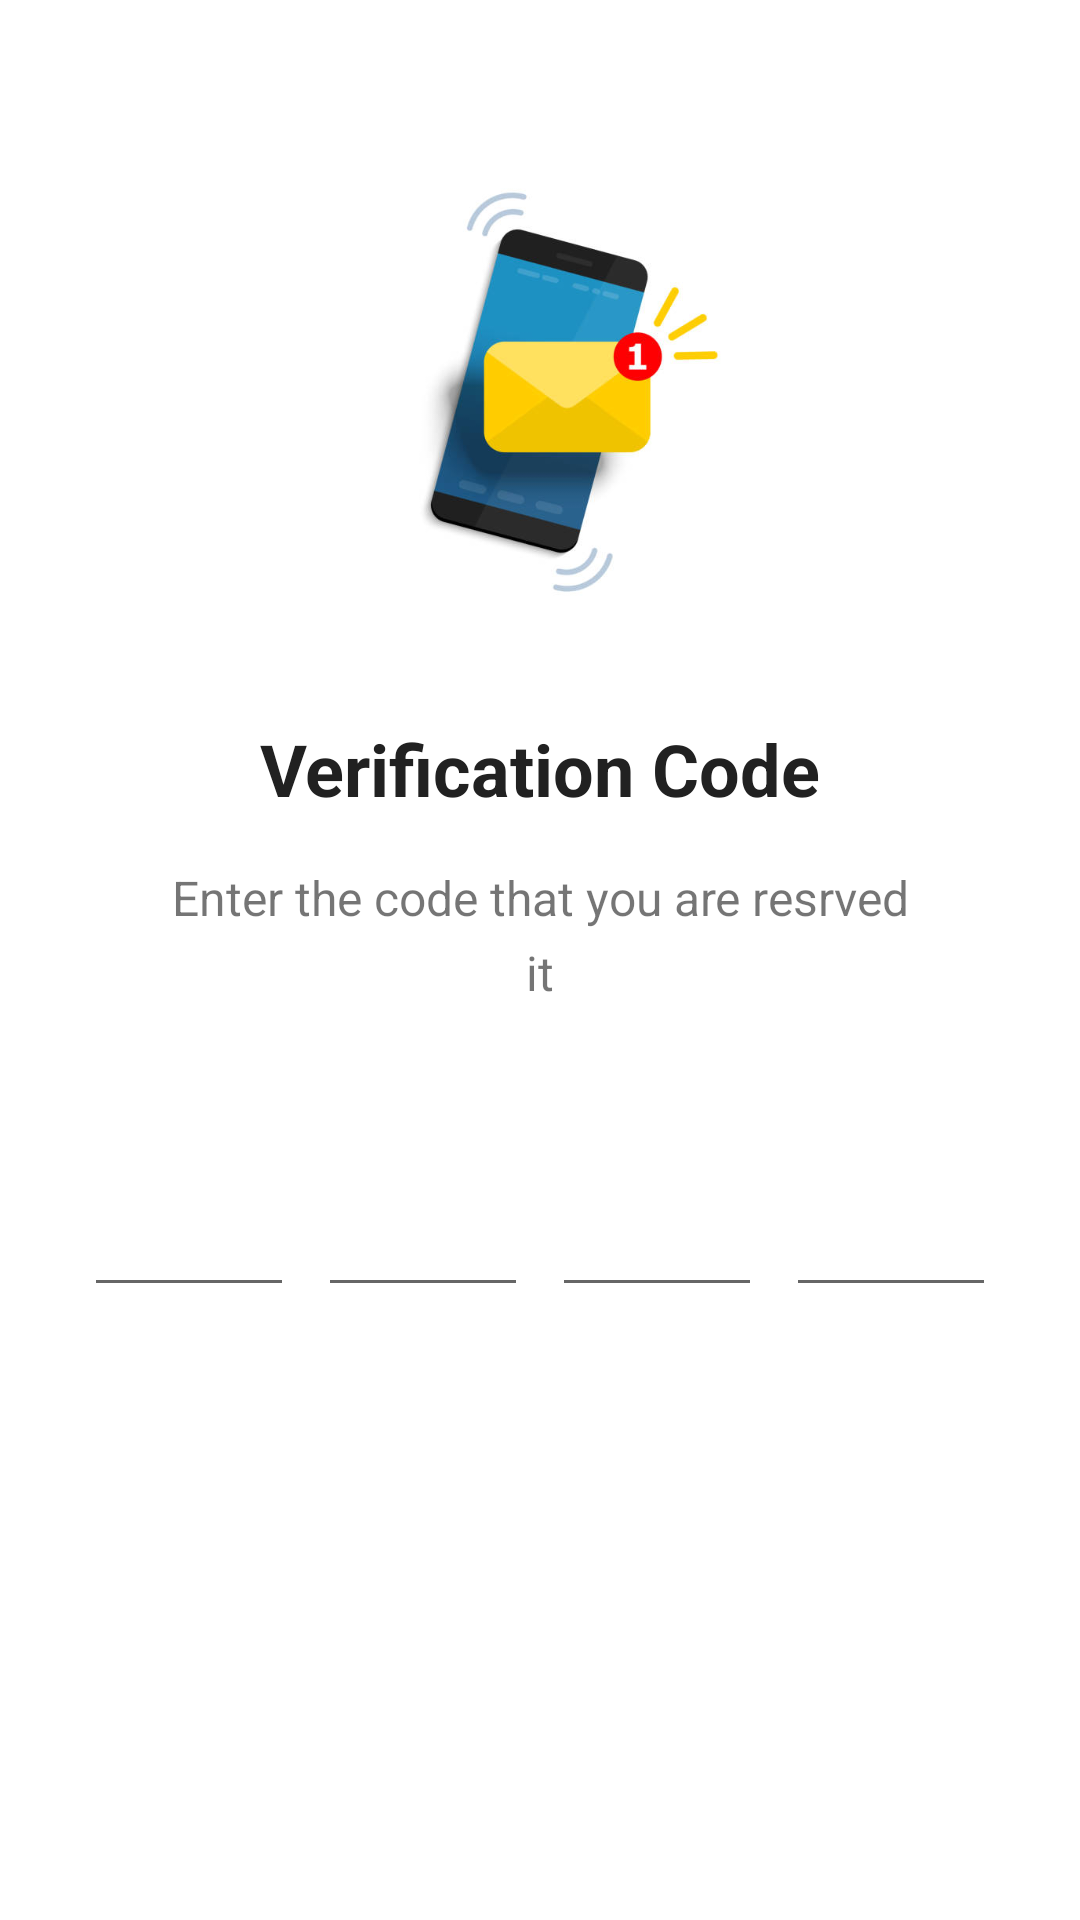

Layout XML and referenced resources for this Android screen:
<!-- AndroidManifest.xml: application theme Theme.BalanceApplication -->
<!-- res/layout/activity_finish_login.xml -->
<?xml version="1.0" encoding="utf-8"?>
<androidx.constraintlayout.widget.ConstraintLayout
    xmlns:android="http://schemas.android.com/apk/res/android"
    xmlns:app="http://schemas.android.com/apk/res-auto"
    xmlns:tools="http://schemas.android.com/tools"
    android:id="@+id/ticker"
    android:layout_width="match_parent"
    android:layout_height="match_parent"
    tools:context=".activities.FinishLoginActivity">

    <ImageView
        android:id="@+id/imageView_otp_auth"
        android:layout_width="0dp"
        android:layout_height="0dp"
        android:contentDescription="@null"
        android:src="@drawable/phone"
        app:layout_constraintBottom_toBottomOf="parent"
        app:layout_constraintEnd_toEndOf="parent"
        app:layout_constraintHeight_percent="0.25"
        app:layout_constraintStart_toStartOf="parent"
        app:layout_constraintTop_toTopOf="parent"
        app:layout_constraintVertical_bias="0.100000024"
        app:layout_constraintWidth_percent="0.5" />

    <TextView
        android:id="@+id/textView_title_otp_auth"
        android:layout_width="wrap_content"
        android:layout_height="wrap_content"
        android:layout_marginTop="32dp"
        android:fontFamily="sans-serif"
        android:text="@string/verification_code"
        android:textColor="@color/text_header_color"
        android:textSize="24sp"
        android:textStyle="bold"
        app:layout_constraintEnd_toEndOf="parent"
        app:layout_constraintStart_toStartOf="parent"
        app:layout_constraintTop_toBottomOf="@+id/imageView_otp_auth" />

    <TextView
        android:id="@+id/textView_subtitle_otp_auth"
        android:layout_width="0dp"
        android:layout_height="wrap_content"
        android:layout_marginTop="16dp"
        android:gravity="center"
        android:lineSpacingExtra="6dp"
        android:text="@string/otp_auth_subtitle"
        android:textSize="16sp"
        app:layout_constraintEnd_toEndOf="parent"
        app:layout_constraintStart_toStartOf="parent"
        app:layout_constraintTop_toBottomOf="@+id/textView_title_otp_auth"
        app:layout_constraintWidth_percent="0.7" />

    <LinearLayout
        android:layout_width="match_parent"
        android:layout_height="wrap_content"
        android:orientation="horizontal"
        app:layout_constraintBottom_toTopOf="@+id/textViewTicker"
        app:layout_constraintEnd_toEndOf="parent"
        app:layout_constraintHorizontal_bias="0.0"
        app:layout_constraintStart_toStartOf="parent"
        android:gravity="center"
        app:layout_constraintTop_toBottomOf="@+id/textView_subtitle_otp_auth"
        app:layout_constraintVertical_bias="0.166">

        <EditText
            android:id="@+id/edt_one"
            android:layout_width="70dp"
            android:layout_height="70dp"
            android:layout_marginStart="16dp"
            android:ems="10"
            android:inputType="number"
            android:maxLength="1"
            android:padding="4dp"
            android:textAlignment="center"
            app:layout_constraintBottom_toBottomOf="parent"
            app:layout_constraintStart_toStartOf="parent"
            app:layout_constraintTop_toTopOf="parent" />

        <EditText
            android:id="@+id/edt_two"
            android:layout_width="70dp"
            android:layout_height="70dp"
            android:layout_marginStart="8dp"
            android:ems="10"
            android:inputType="number"
            android:maxLength="1"
            android:padding="4dp"
            android:textAlignment="center"
            app:layout_constraintBottom_toBottomOf="parent"
            app:layout_constraintEnd_toStartOf="@+id/progressBar"
            app:layout_constraintStart_toEndOf="@+id/edt1"
            app:layout_constraintTop_toTopOf="parent" />

        <EditText
            android:id="@+id/edt_three"
            android:layout_width="70dp"
            android:layout_height="70dp"
            android:layout_marginStart="8dp"
            android:ems="10"
            android:inputType="number"
            android:maxLength="1"
            android:padding="4dp"
            android:textAlignment="center"
            app:layout_constraintBottom_toBottomOf="parent"
            app:layout_constraintStart_toEndOf="@+id/edt2"
            app:layout_constraintStart_toStartOf="@+id/progressBar"
            app:layout_constraintTop_toTopOf="parent"
            app:layout_constraintVertical_bias="0.499" />

        <EditText
            android:id="@+id/edt_four"
            android:layout_width="70dp"
            android:layout_height="70dp"
            android:layout_marginStart="8dp"
            android:layout_marginEnd="16dp"
            android:ems="10"
            android:inputType="number"
            android:maxLength="1"
            android:padding="4dp"
            android:textAlignment="center"
            app:layout_constraintBottom_toBottomOf="parent"
            app:layout_constraintEnd_toEndOf="parent"
            app:layout_constraintStart_toEndOf="@+id/edt3"
            app:layout_constraintTop_toTopOf="parent" />
    </LinearLayout>



    <TextView
        android:id="@+id/textViewTicker"
        android:layout_width="wrap_content"
        android:layout_height="wrap_content"
        android:layout_marginBottom="32dp"
        android:textAppearance="?android:attr/textAppearanceMedium"
        android:textSize="14sp"
        app:layout_constraintBottom_toBottomOf="parent"
        app:layout_constraintEnd_toEndOf="parent"
        app:layout_constraintStart_toStartOf="parent"
        tools:text="Didn't received OTP? Resend" />
</androidx.constraintlayout.widget.ConstraintLayout>
<!-- resources referenced by this layout -->
<resources>
  <color name="text_header_color">#212121</color>
  <!-- drawable phone: jpg bitmap (drawable, 19888 bytes) -->
  <string name="otp_auth_subtitle">Enter the code that you are resrved it</string>
  <string name="verification_code">Verification Code</string>
  <style name="Theme.BalanceApplication" parent="Theme.MaterialComponents.DayNight.DarkActionBar">
          
          <item name="colorPrimary">@color/purple_500</item>
          <item name="colorPrimaryVariant">@color/purple_700</item>
          <item name="colorOnPrimary">@color/white</item>
          
          <item name="colorSecondary">@color/teal_200</item>
          <item name="colorSecondaryVariant">@color/teal_700</item>
          <item name="colorOnSecondary">@color/black</item>
          
          <item name="android:statusBarColor" tools:targetApi="l">?attr/colorPrimaryVariant</item>
          
      </style>
  <color name="purple_500">#FF6200EE</color>
  <color name="purple_700">#FF3700B3</color>
  <color name="white">#FFFFFFFF</color>
  <color name="teal_200">#FF03DAC5</color>
  <color name="teal_700">#FF018786</color>
  <color name="black">#FF000000</color>
</resources>
